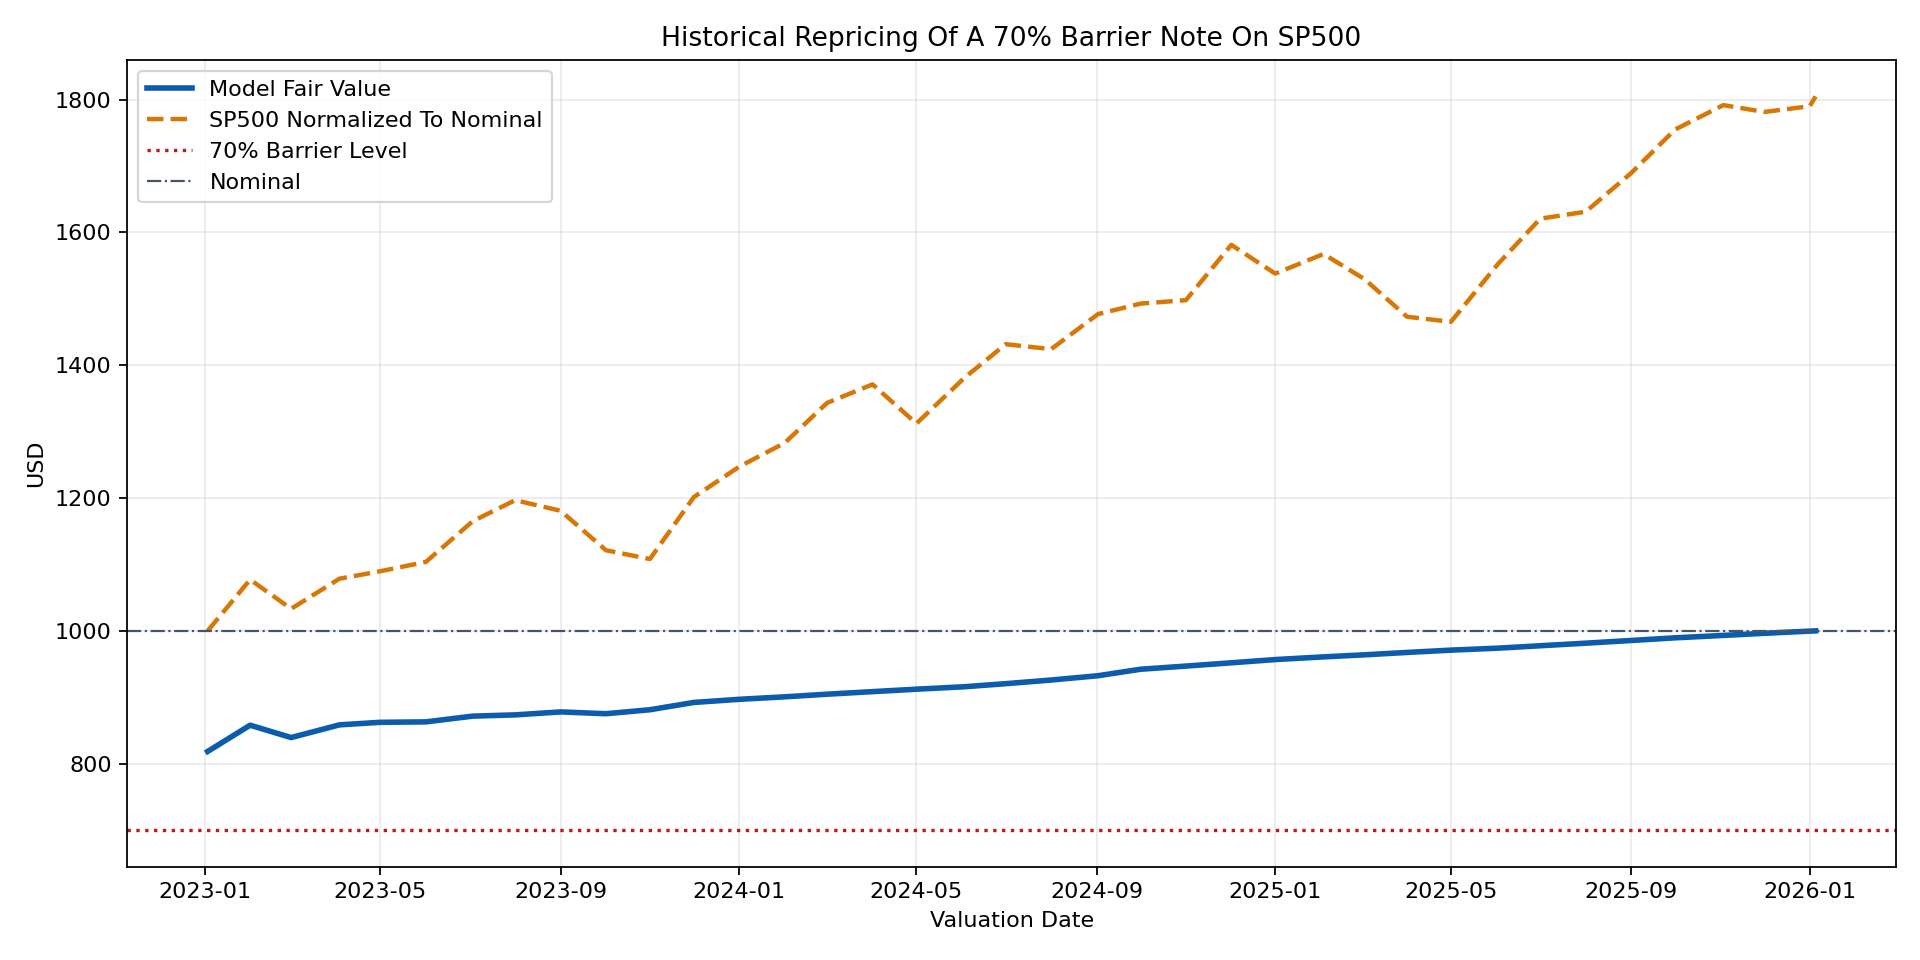

Values plotted in this chart, from the file beside it:
valuation_date, underlying_spot, underlying_normalized, fair_value, remaining_years, risk_free_rate, volatility
2023-01-03, 3824, 1000, 818.4, 3.008, 0.0453, 0.229
2023-02-01, 4119, 1077, 857.9, 2.929, 0.0466, 0.1787
2023-03-01, 3951, 1033, 839.3, 2.852, 0.049, 0.2058
2023-04-03, 4125, 1079, 858.5, 2.762, 0.049, 0.1855
2023-05-01, 4168, 1090, 862.3, 2.685, 0.0527, 0.1608
2023-06-01, 4221, 1104, 862.9, 2.6, 0.055, 0.1565
2023-07-03, 4456, 1165, 871.6, 2.512, 0.0544, 0.1357
2023-08-01, 4577, 1197, 873.5, 2.433, 0.0554, 0.1393
2023-09-01, 4516, 1181, 878, 2.348, 0.0553, 0.1309
2023-10-02, 4288, 1121, 875.2, 2.263, 0.0562, 0.1761
2023-11-01, 4238, 1108, 881.2, 2.181, 0.0557, 0.1687
2023-12-01, 4595, 1201, 892.2, 2.099, 0.0543, 0.1263
2024-01-01, 4770, 1247, 896.9, 2.014, 0.054, 0.1245
2024-02-01, 4906, 1283, 900.7, 1.929, 0.0542, 0.1388
2024-03-01, 5137, 1343, 904.6, 1.849, 0.0542, 0.1311
2024-04-01, 5244, 1371, 908.5, 1.764, 0.0544, 0.1365
2024-05-01, 5018, 1312, 912.2, 1.682, 0.0546, 0.1539
2024-06-03, 5283, 1382, 915.9, 1.592, 0.0552, 0.1311
2024-07-01, 5475, 1432, 920.5, 1.515, 0.0547, 0.1222
2024-08-01, 5447, 1424, 926, 1.43, 0.0537, 0.1859
2024-09-02, 5648, 1477, 932.4, 1.342, 0.0521, 0.1555
2024-10-01, 5709, 1493, 942.2, 1.263, 0.0471, 0.1926
2024-11-01, 5729, 1498, 947, 1.178, 0.0461, 0.2188
2024-12-02, 6047, 1581, 951.9, 1.093, 0.0451, 0.1334
2025-01-01, 5882, 1538, 956.8, 1.011, 0.0437, 0.1735
2025-02-03, 5995, 1568, 960.8, 0.9205, 0.0434, 0.1862
2025-03-03, 5850, 1530, 963.9, 0.8438, 0.0435, 0.2278
2025-04-01, 5633, 1473, 967.5, 0.7644, 0.0432, 0.2177
2025-05-01, 5604, 1465, 971, 0.6822, 0.0431, 0.246
2025-06-02, 5936, 1552, 973.9, 0.5945, 0.0444, 0.1836
2025-07-01, 6198, 1621, 977.6, 0.5151, 0.044, 0.1683
2025-08-01, 6238, 1631, 981.5, 0.4301, 0.0435, 0.2038
2025-09-01, 6460, 1689, 985.5, 0.3452, 0.0423, 0.1612
2025-10-01, 6711, 1755, 989.5, 0.263, 0.0401, 0.1629
2025-11-03, 6852, 1792, 993.2, 0.1726, 0.0398, 0.1717
2025-12-01, 6813, 1781, 996.4, 0.09589, 0.0381, 0.1724
2026-01-01, 6846, 1790, 999.6, 0.01096, 0.0367, 0.1495
2026-01-05, 6902, 1805, 1000, 0.0, 0.0364, 0.149
